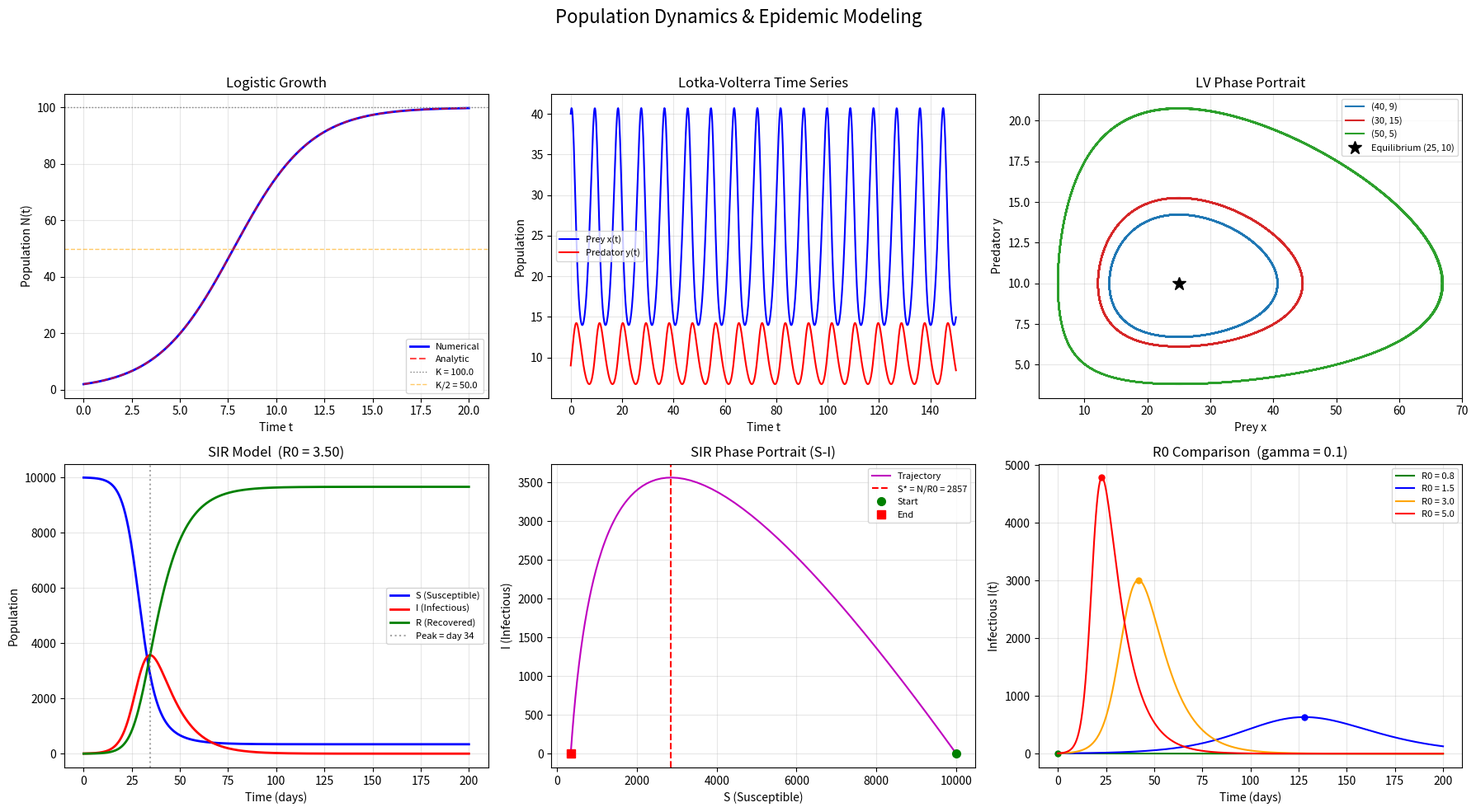

This chart was generated by the following Python code:
#!/usr/bin/env python3
"""
Purpose: Population dynamics and epidemic modeling demonstration.
         Covers three core models from the population biology module:
           1. Logistic growth -- single species with carrying capacity K
           2. Lotka-Volterra predator-prey -- two-species interaction with phase portrait
           3. SIR epidemic model -- compartmental model with R0 calculation and scenario comparison

Input:   None (all parameters hardcoded for self-contained demonstration)
Output:  Console output of key numerical results under clear section headers
         Multi-panel figure saved to output/population_result.png at 300 dpi

Usage:   python population_demo.py

Dependencies: numpy, scipy (integrate.solve_ivp), matplotlib (Agg backend)
"""

import os
import sys
import numpy as np
from scipy.integrate import solve_ivp
import matplotlib
matplotlib.use('Agg')
import matplotlib.pyplot as plt

# ============================================================================
# 1. LOGISTIC GROWTH MODEL  (single species, carrying capacity)
# ============================================================================
print("=" * 60)
print("  SECTION 1: Logistic Growth Model")
print("=" * 60)


def logistic(t, N, r, K):
    """Logistic growth: dN/dt = r * N * (1 - N / K)."""
    return r * N * (1 - N / K)


# Parameters
r = 0.5       # intrinsic growth rate
K = 100.0     # carrying capacity
N0 = 2.0       # initial population

sol_log = solve_ivp(logistic, [0, 20], [N0], args=(r, K),
                    method='RK45', max_step=0.05, dense_output=True)

t_fine_log = np.linspace(0, 20, 500)
N_num = sol_log.sol(t_fine_log)[0]
# Analytic solution
N_ana = K / (1 + (K / N0 - 1) * np.exp(-r * t_fine_log))

print(f"  Parameters:  r = {r},  K = {K},  N0 = {N0}")
print(f"  Final N (numerical): {N_num[-1]:.3f}")
print(f"  Final N (analytic):  {N_ana[-1]:.3f}")
print(f"  Carrying capacity K = {K}")
print()

# ============================================================================
# 2. LOTKA-VOLTERRA PREDATOR-PREY MODEL
# ============================================================================
print("=" * 60)
print("  SECTION 2: Lotka-Volterra Predator-Prey Model")
print("=" * 60)


def lotka_volterra(t, z, a, b, c, d):
    """Lotka-Volterra: dx/dt = a*x - b*x*y,  dy/dt = d*x*y - c*y."""
    x, y = z
    return [a * x - b * x * y, d * x * y - c * y]


# Parameters
a, b, c, d = 1.0, 0.1, 0.5, 0.02
x_eq = c / d          # 25.0
y_eq = a / b          # 10.0

print(f"  Parameters:  a = {a},  b = {b},  c = {c},  d = {d}")
print(f"  Equilibrium:  prey* = {x_eq:.1f},  predator* = {y_eq:.1f}")
print()

# Multiple initial conditions
init_conds = [(40, 9), (30, 15), (50, 5)]
lv_colors = ['tab:blue', 'tab:red', 'tab:green']

lv_solutions = []
for (x0, y0) in init_conds:
    sol = solve_ivp(lotka_volterra, [0, 150], [x0, y0],
                    args=(a, b, c, d), max_step=0.2, dense_output=True)
    lv_solutions.append(sol)

# Verify conservation quantity V = d*x - c*ln(x) + b*y - a*ln(y)
print("  Conservation quantity V(x,y) = d*x - c*ln(x) + b*y - a*ln(y):")
t_fine_lv = np.linspace(0, 150, 1000)
for i, (x0, y0) in enumerate(init_conds):
    y_fine = lv_solutions[i].sol(t_fine_lv)
    x_f, y_f = y_fine
    V = d * x_f - c * np.log(x_f) + b * y_f - a * np.log(y_f)
    print(f"    V({x0:2d},{y0:2d})   range = {V.max() - V.min():.2e}  "
          f"(max deviation from constant)")
print()

# ============================================================================
# 3. SIR EPIDEMIC MODEL
# ============================================================================
print("=" * 60)
print("  SECTION 3: SIR Epidemic Model")
print("=" * 60)


def sir(t, y, N, beta, gamma):
    """SIR model: dS/dt = -beta S I/N, dI/dt = beta S I/N - gamma I, dR/dt = gamma I."""
    S, I, R = y
    return [-beta * S * I / N,
            beta * S * I / N - gamma * I,
            gamma * I]


# Parameters
N_pop = 10000        # total population
beta = 0.35          # effective contact rate (per day)
gamma = 0.1          # recovery rate (per day)
R0_val = beta / gamma
I0 = 5
S0 = N_pop - I0

sol_sir = solve_ivp(sir, [0, 200], [S0, I0, 0],
                    args=(N_pop, beta, gamma), max_step=0.5, dense_output=True)

t_fine_sir = np.linspace(0, 200, 500)
S_f, I_f, R_f = sol_sir.sol(t_fine_sir)
peak_I = I_f.max()
peak_day = t_fine_sir[I_f.argmax()]
final_R = R_f[-1]

print(f"  Population N = {N_pop}")
print(f"  beta = {beta},  gamma = {gamma}")
print(f"  R0 = beta / gamma = {R0_val:.2f}")
print(f"  Peak infections: {peak_I:.0f}  on day {peak_day:.1f}")
print(f"  Final infected (ever): {final_R:.0f}  ({final_R / N_pop * 100:.1f}% of pop.)")
print(f"  Herd immunity threshold  h = 1 - 1/R0 = {(1 - 1 / R0_val) * 100:.1f}%")
print()

# ---------------------------------------------------------------------------
# Multi-scenario R0 sweep (for subplot 6)
# ---------------------------------------------------------------------------
gamma_fixed = 0.1
R0_list = [0.8, 1.5, 3.0, 5.0]
r0_colors = ['green', 'blue', 'orange', 'red']
r0_sweep_results = []

for R0_sc in R0_list:
    beta_sc = R0_sc * gamma_fixed
    sol_sc = solve_ivp(
        lambda t, y: [-beta_sc * y[0] * y[1] / N_pop,
                      beta_sc * y[0] * y[1] / N_pop - gamma_fixed * y[1],
                      gamma_fixed * y[1]],
        [0, 200], [N_pop - I0, I0, 0], max_step=0.5)
    r0_sweep_results.append(sol_sc)

# ============================================================================
# BUILD MULTI-PANEL FIGURE  (2 rows x 3 columns)
# ============================================================================
fig = plt.figure(figsize=(18, 10))
fig.suptitle('Population Dynamics & Epidemic Modeling', fontsize=16, y=0.98)

# ---- (1,1) Logistic Growth Time Series ------------------------------------
ax1 = fig.add_subplot(2, 3, 1)
ax1.plot(t_fine_log, N_num, 'b-', linewidth=2, label='Numerical')
ax1.plot(t_fine_log, N_ana, 'r--', linewidth=1.5, alpha=0.7, label='Analytic')
ax1.axhline(K, color='gray', linestyle=':', linewidth=1, label=f'K = {K}')
ax1.axhline(K / 2, color='orange', linestyle='--', linewidth=1, alpha=0.6,
            label=f'K/2 = {K/2}')
ax1.set_xlabel('Time t')
ax1.set_ylabel('Population N(t)')
ax1.set_title('Logistic Growth')
ax1.legend(fontsize=8, loc='lower right')
ax1.grid(True, alpha=0.3)

# ---- (1,2) Lotka-Volterra Time Series -------------------------------------
ax2 = fig.add_subplot(2, 3, 2)
# Use the baseline solution (40, 9)
y_baseline = lv_solutions[0].sol(t_fine_lv)
ax2.plot(t_fine_lv, y_baseline[0], 'b-', linewidth=1.5, label='Prey x(t)')
ax2.plot(t_fine_lv, y_baseline[1], 'r-', linewidth=1.5, label='Predator y(t)')
ax2.set_xlabel('Time t')
ax2.set_ylabel('Population')
ax2.set_title('Lotka-Volterra Time Series')
ax2.legend(fontsize=8)
ax2.grid(True, alpha=0.3)

# ---- (1,3) Lotka-Volterra Phase Portrait ----------------------------------
ax3 = fig.add_subplot(2, 3, 3)
for i, (x0, y0) in enumerate(init_conds):
    y_fine = lv_solutions[i].sol(t_fine_lv)
    ax3.plot(y_fine[0], y_fine[1], color=lv_colors[i], linewidth=1.5,
             label=f'({x0}, {y0})')
ax3.plot(x_eq, y_eq, 'k*', markersize=12,
         label=f'Equilibrium ({x_eq:.0f}, {y_eq:.0f})')
ax3.set_xlabel('Prey x')
ax3.set_ylabel('Predator y')
ax3.set_title('LV Phase Portrait')
ax3.legend(fontsize=8)
ax3.grid(True, alpha=0.3)

# ---- (2,1) SIR Time Series ------------------------------------------------
ax4 = fig.add_subplot(2, 3, 4)
ax4.plot(t_fine_sir, S_f, 'b-', linewidth=2, label='S (Susceptible)')
ax4.plot(t_fine_sir, I_f, 'r-', linewidth=2, label='I (Infectious)')
ax4.plot(t_fine_sir, R_f, 'g-', linewidth=2, label='R (Recovered)')
ax4.axvline(peak_day, color='gray', linestyle=':', alpha=0.7,
            label=f'Peak = day {peak_day:.0f}')
ax4.set_xlabel('Time (days)')
ax4.set_ylabel('Population')
ax4.set_title(f'SIR Model  (R0 = {R0_val:.2f})')
ax4.legend(fontsize=8)
ax4.grid(True, alpha=0.3)

# ---- (2,2) SIR Phase Portrait (S-I plane) ---------------------------------
ax5 = fig.add_subplot(2, 3, 5)
ax5.plot(S_f, I_f, 'm-', linewidth=1.5, label='Trajectory')
S_thresh = N_pop / R0_val
ax5.axvline(S_thresh, color='red', linestyle='--', linewidth=1.5,
            label=f'S* = N/R0 = {S_thresh:.0f}')
ax5.plot(S_f[0], I_f[0], 'go', markersize=7, label='Start')
ax5.plot(S_f[-1], I_f[-1], 'rs', markersize=7, label='End')
ax5.set_xlabel('S (Susceptible)')
ax5.set_ylabel('I (Infectious)')
ax5.set_title('SIR Phase Portrait (S-I)')
ax5.legend(fontsize=8)
ax5.grid(True, alpha=0.3)

# ---- (2,3) R0 Scenario Comparison -----------------------------------------
ax6 = fig.add_subplot(2, 3, 6)
for R0_sc, color, sol_sc in zip(R0_list, r0_colors, r0_sweep_results):
    ax6.plot(sol_sc.t, sol_sc.y[1], color=color, linewidth=1.5,
             label=f'R0 = {R0_sc:.1f}')
    peak_idx = np.argmax(sol_sc.y[1])
    ax6.plot(sol_sc.t[peak_idx], sol_sc.y[1, peak_idx], 'o', color=color,
             markersize=5)
ax6.set_xlabel('Time (days)')
ax6.set_ylabel('Infectious I(t)')
ax6.set_title('R0 Comparison  (gamma = 0.1)')
ax6.legend(fontsize=8)
ax6.grid(True, alpha=0.3)

plt.tight_layout(rect=[0, 0, 1, 0.95])

# Save figure
output_dir = 'D:/虚拟C盘/数学建模培训/output'
os.makedirs(output_dir, exist_ok=True)
output_path = os.path.join(output_dir, 'population_result.png')
plt.savefig(output_path, dpi=300, bbox_inches='tight')
plt.close()

print("=" * 60)
print("  OUTPUT")
print("=" * 60)
print(f"  Figure saved to:  {output_path}")
print()
print("  All models executed successfully.")
